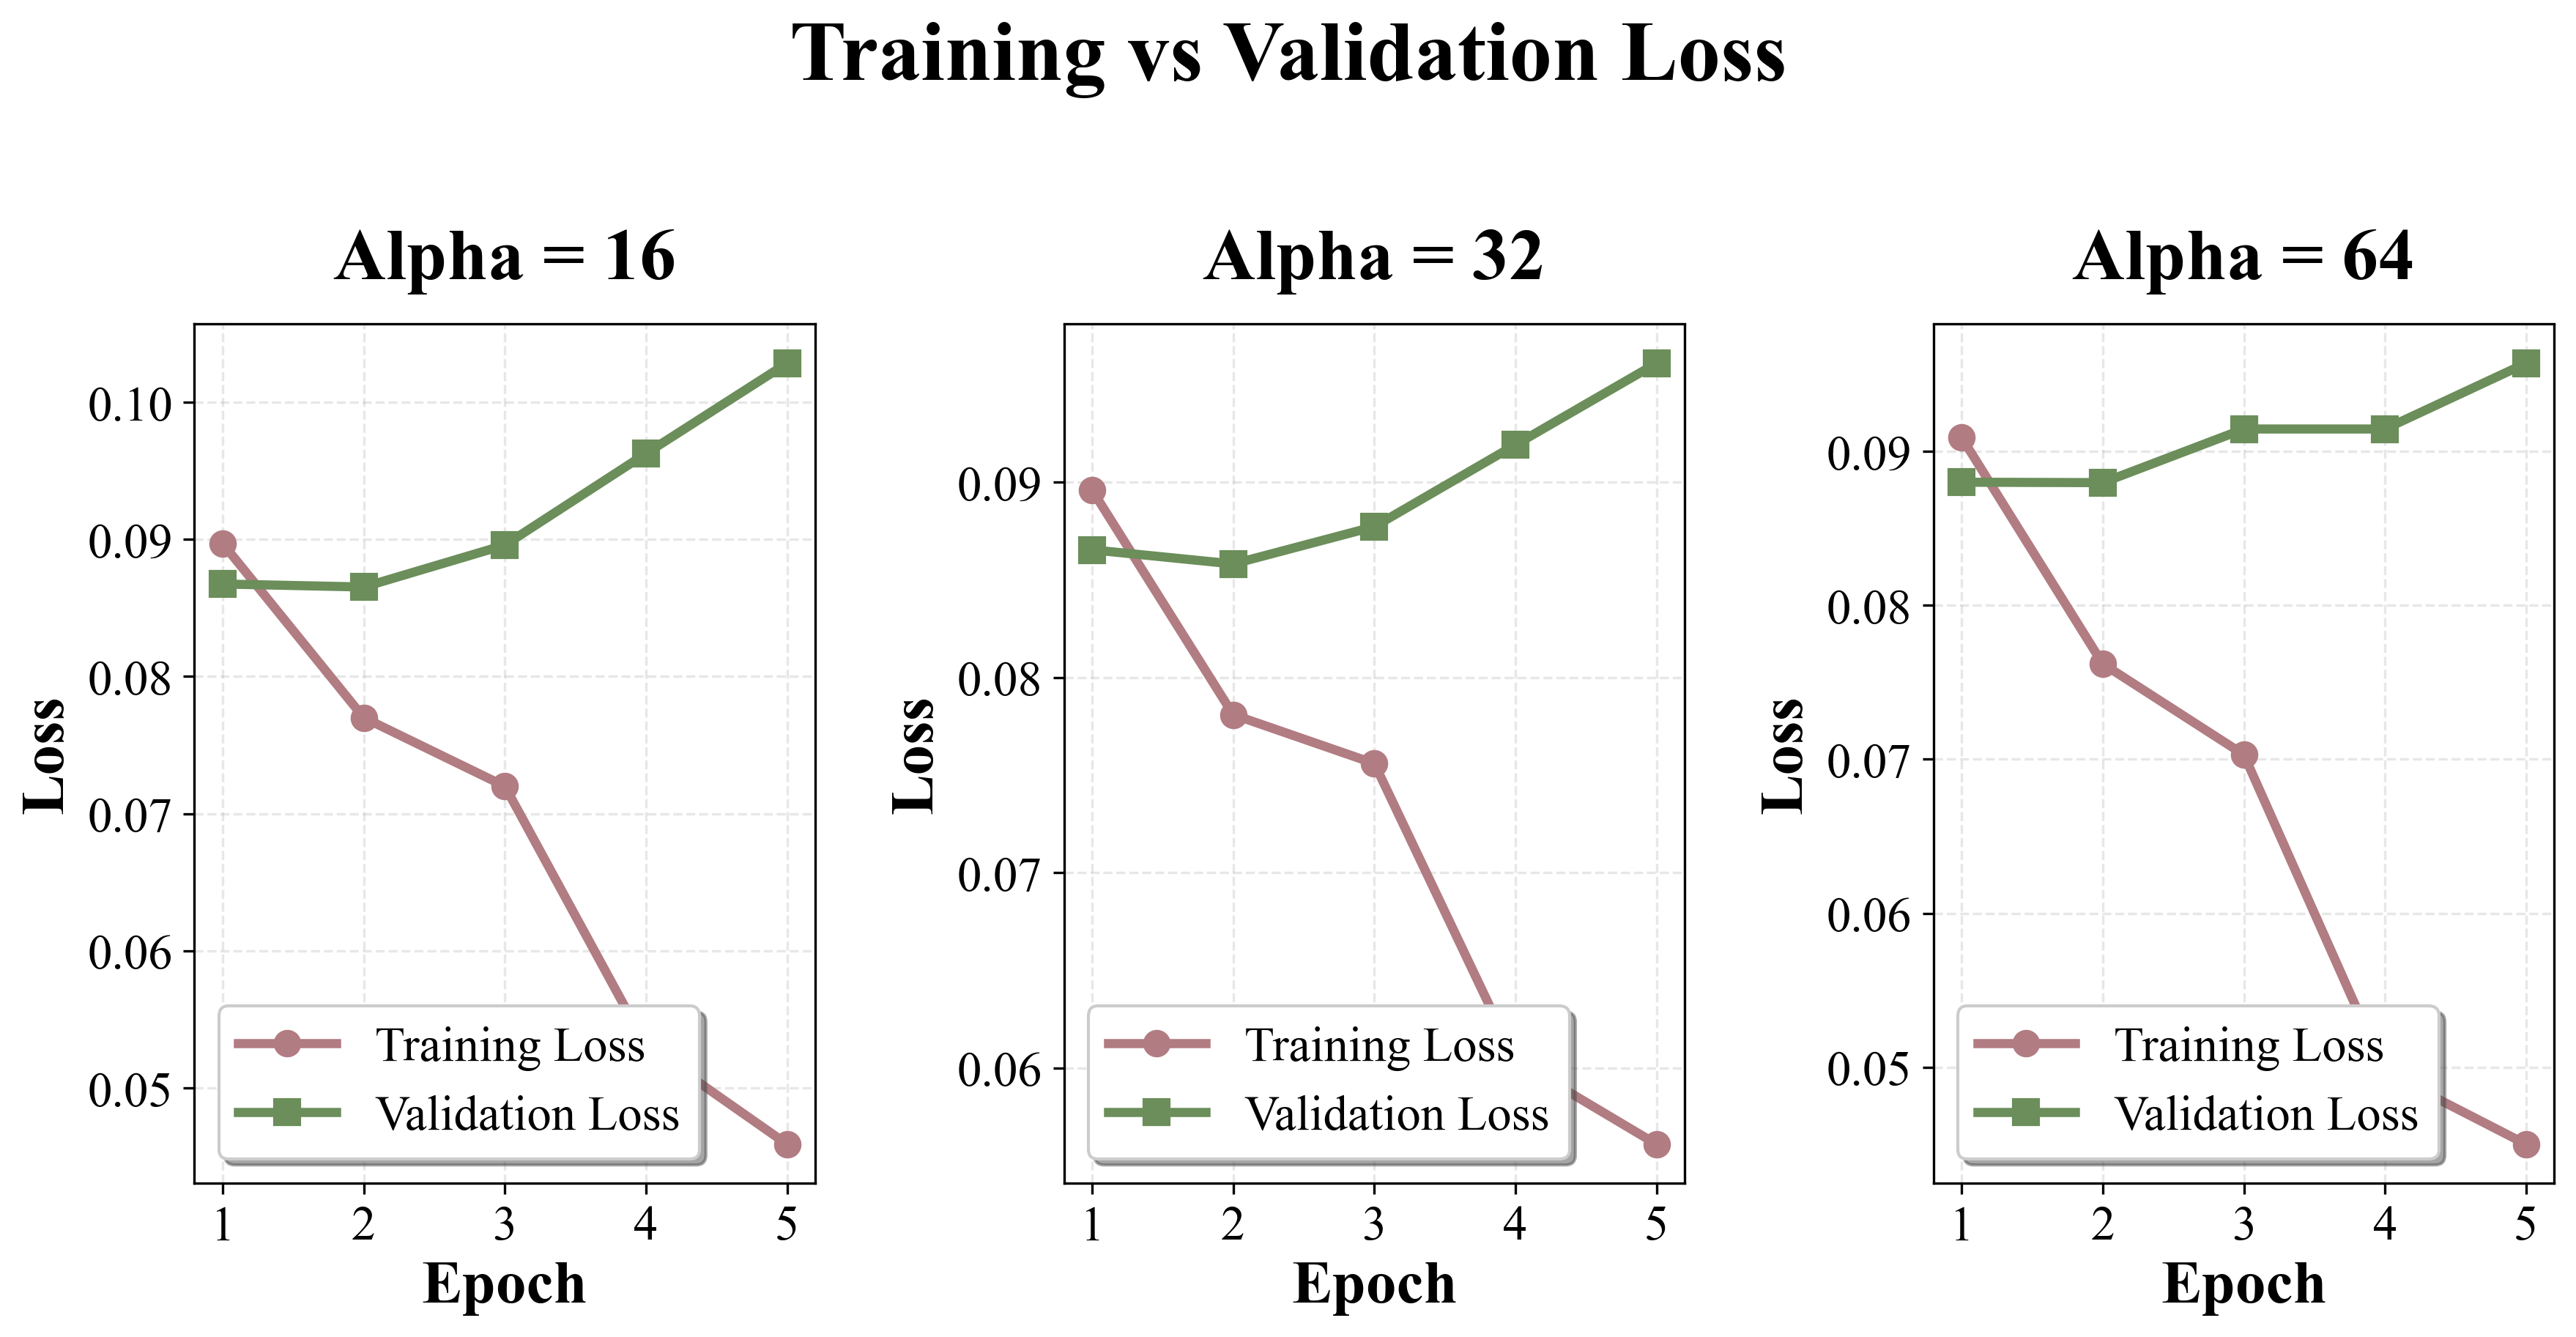

Source code (Python):
import numpy as np
import matplotlib
matplotlib.use('Agg')  # Use non-interactive backend
import matplotlib.pyplot as plt
import warnings
warnings.filterwarnings('ignore')

# Set Times New Roman as the default font
plt.rcParams['font.family'] = 'Times New Roman'
plt.rcParams['font.size'] = 16

# Data for each alpha
alpha_64 = {
    'training': [0.0909, 0.0762, 0.0703, 0.0497, 0.045],
    'validation': [0.087996, 0.087968, 0.091451, 0.091451, 0.095723]
}

alpha_16 = {
    'training': [0.0897, 0.077, 0.072, 0.0531, 0.0459],
    'validation': [0.086747, 0.086527, 0.089584, 0.096257, 0.102843]
}

alpha_32 = {
    'training': [0.0896, 0.0781, 0.0756, 0.0604, 0.0561],
    'validation': [0.086543, 0.085821, 0.087731, 0.091924, 0.096100]
}

# Epochs (x-axis)
epochs = np.arange(1, 6)

# Create figure with 3 subplots side by side
fig, axes = plt.subplots(1, 3, figsize=(12, 6))

# Alpha values and their data (in order: 16, 32, 64)
alphas = [
    (16, alpha_16),
    (32, alpha_32),
    (64, alpha_64)
]

# Colors for training and validation
training_color = '#b17c82'
validation_color = '#6b8e5a'

# Plot each alpha
for idx, (alpha, data) in enumerate(alphas):
    ax = axes[idx]
    
    # Plot training and validation loss
    ax.plot(epochs, data['training'], marker='o', linewidth=3, markersize=8,
            label='Training Loss', color=training_color)
    ax.plot(epochs, data['validation'], marker='s', linewidth=3, markersize=8,
            label='Validation Loss', color=validation_color)
    
    # Customize each subplot
    ax.set_xlabel('Epoch', fontsize=20, fontweight='bold')
    ax.set_ylabel('Loss', fontsize=20, fontweight='bold')
    ax.set_title(f'Alpha = {alpha}', fontsize=24, fontweight='bold', pad=15)
    ax.grid(True, alpha=0.3, linestyle='--')
    ax.legend(fontsize=16, loc='lower left', frameon=True, shadow=True)
    ax.tick_params(axis='both', labelsize=16)
    
    # Set x-axis to show only integer epochs
    ax.set_xticks(epochs)
    ax.set_xticklabels(epochs)

# Add overall title
fig.suptitle('Training vs Validation Loss', fontsize=28, fontweight='bold', y=1.02)

plt.tight_layout()
plt.savefig('overfitting_graphs.png', dpi=300, bbox_inches='tight')

print("Overfitting line graphs created successfully!")
print(f"Saved as 'overfitting_graphs.png'")

